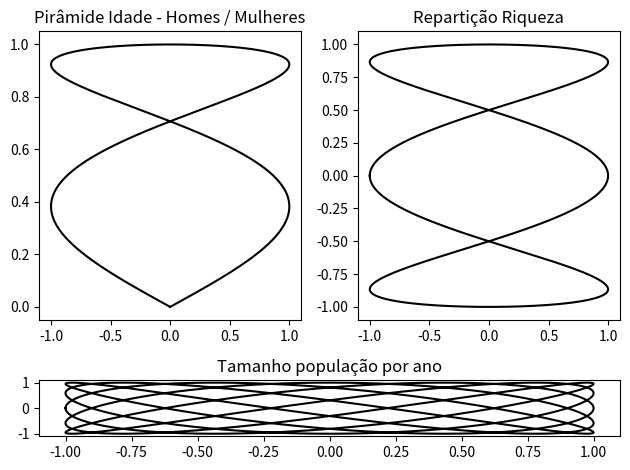

Generate this figure with matplotlib:
import numpy as np
from matplotlib import pyplot as plt

T = np.linspace(-np.pi, np.pi, 1024)

grid_size = (4, 2)

plt.subplot2grid(grid_size, (0, 0), rowspan = 3, colspan = 1)
plt.plot(np.sin(2 * T), np.cos(0.5 * T), c = 'k')
plt.title('Pirâmide Idade - Homes / Mulheres')

plt.subplot2grid(grid_size, (0, 1), rowspan = 3, colspan = 1)
plt.plot(np.cos(3 * T), np.sin(T), c = 'k')
plt.title('Repartição Riqueza')

plt.subplot2grid(grid_size, (3, 0), rowspan=1, colspan=3)
plt.plot(np.cos(5 * T), np.sin(7 * T), c= 'k')
plt.title('Tamanho população por ano')

plt.tight_layout()

plt.show()